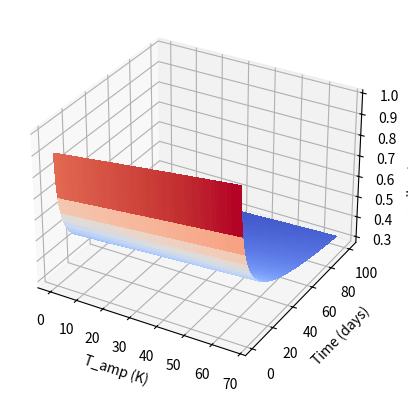
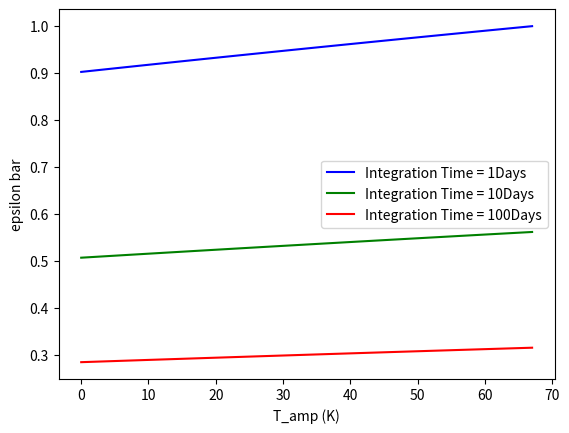
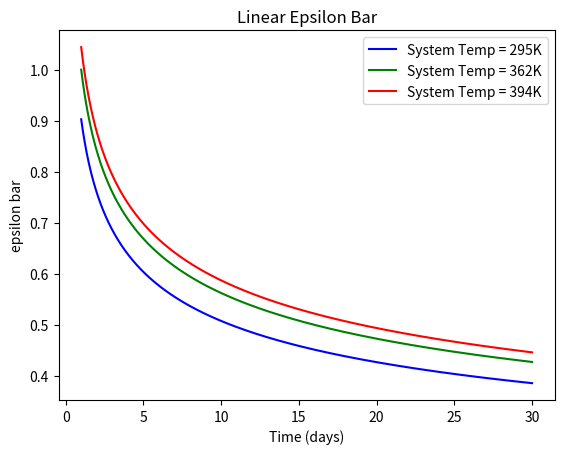
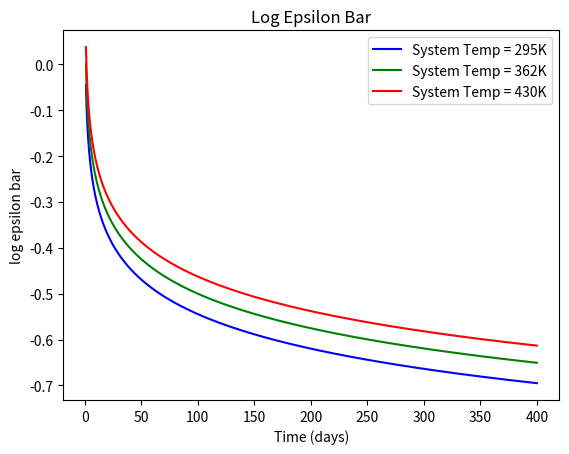

Reproduce these figures in Python, in order.
import matplotlib.pyplot as plt
import numpy as np
from matplotlib import cm

plt.close('all')

tSys = np.linspace(295, 362, 100)
tau = np.linspace(1, 100, 100)
T_0 = 362

def epsilonRatio(tSys, tau, T_0 = T_0, tau_0 = 1):
    return (tSys**.5 / tau**.25)/(T_0**.5 / tau_0**.25)
epsilonRatio(295, tau)


#%matplotlib widget
fig, ax = plt.subplots(subplot_kw={"projection": "3d"})
tAmp, tau = np.meshgrid(tSys - 295, tau)
Z = epsilonRatio(tSys, tau) 


# Plot the surface.
surf = ax.plot_surface(tAmp, tau, Z, cmap=cm.coolwarm,
                       linewidth=0, antialiased=False)

ax.set_xlabel('T_amp (K)')
ax.set_ylabel('Time (days)')
ax.set_zlabel('epsilon/epsilon_0')



tSys = np.linspace(295, 362, 100)
tau = np.linspace(1, 100, 100)
T_0 = 362

plt.figure()

colorList = ['b', 'g', 'r']
for i, tau in enumerate([1,  10, 100]):
    plt.plot(tSys - 295, epsilonRatio(tSys, tau), color = colorList[i], label = 'Integration Time = %i' %tau + 'Days')



plt.xlabel('T_amp (K)')
plt.ylabel('epsilon bar')
plt.legend()

tSys = np.linspace(295, 362, 100)
tau = np.linspace(1, 30, 10000)
T_0 = 362

plt.figure()

colorList = ['b', 'g', 'r']
for i, tSys in enumerate([295, 362, 363+31.6]):
    plt.plot(tau, epsilonRatio(tSys, tau), color = colorList[i], label = 'System Temp = %i' %tSys + 'K')
    print(i)





plt.title('Linear Epsilon Bar')
plt.legend()
plt.xlabel('Time (days)')
plt.ylabel('epsilon bar')
plt.show()
plt.grid()

tSys = np.linspace(295, 362, 100)
tau = np.linspace(1, 400, 10000)
T_0 = 362

plt.figure()

colorList = ['b', 'g', 'r']
for i, tSys in enumerate([295, 362, 430]):
    plt.plot(tau, np.log10(epsilonRatio(tSys, tau)), color = colorList[i], label = 'System Temp = %i' %tSys + 'K')
    print(i)





plt.title('Log Epsilon Bar')
plt.legend()
plt.xlabel('Time (days)')
plt.ylabel('log epsilon bar')
plt.show()
plt.grid()

plt.close('all')
